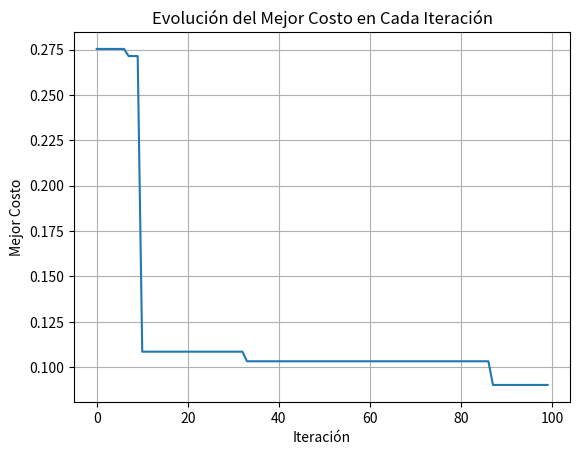
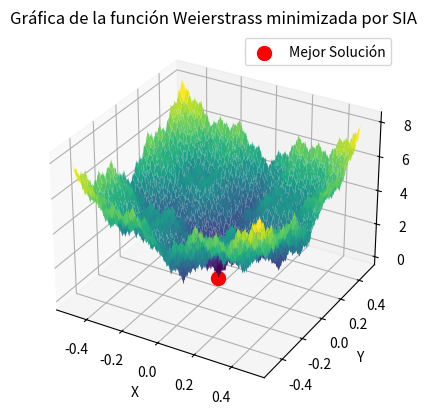

Generate these figures, in order, with matplotlib:

import numpy as np
import matplotlib.pyplot as plt

vMin = -0.5
vMax = 0.5
class Anticuerpo:
    global vMin, vMax
    def __init__(self, nVar):
        self.posicion = np.random.uniform(vMin, vMax, nVar)
        self.costo = funcion_objetivo(*self.posicion)

# Función Weierstrass como objetivo
def funcion_objetivo(x, y):
    a=0.5
    b=3
    k_max=20
    result = 0
    for k in range(k_max):
        result += (a**k * np.cos(2 * np.pi * b**k * (x + 0.5)) - a**k*np.cos(np.pi*b**k)) + (a**k * np.cos(2 * np.pi * b**k * (y + 0.5)) - a**k*np.cos(np.pi*b**k))
    return result


# Parámetros del algoritmo clonal
nVar = 2                    # Numero de variables de decisión
nAnticuerpos = 50               # Tamaño de la población de células
num_iteraciones = 100       # Numero de iteraciones
beta = 0.5                  # Factor de clonación
pMutacion = 0.1             # Probabilidad de mutación
num_puntos = 1000
rango_x = np.linspace(vMin, vMax, num_puntos)
rango_y = np.linspace(vMin, vMax, num_puntos)
x_grid, y_grid = np.meshgrid(rango_x, rango_y)
z = funcion_objetivo(x_grid, y_grid)

# Inicialización de la población de células
poblacion = [Anticuerpo(nVar) for _ in range(nAnticuerpos)]

mejor_global = Anticuerpo(nVar)
mejor_global.costo = float('inf')
mejores_costos = []
mejor_anticuerpo = min(poblacion, key=lambda anticuerpo: anticuerpo.costo)
# Bucle principal del algoritmo clonal
for iteracion in range(num_iteraciones):
    # Clonación y mutación

    anticuerpos_clonadas = []
    for anticuerpo in poblacion:
        num_clones = int(beta * nAnticuerpos)
        anticuerpos_clonadas.extend([Anticuerpo(nVar) for _ in range(num_clones)])
    
    # Selección
    poblacion.extend(anticuerpos_clonadas)
    poblacion = sorted(poblacion, key=lambda anticuerpo: anticuerpo.costo)[:nAnticuerpos]
    
    # Mutación
    for anticuerpo in poblacion:
        if np.random.rand() < pMutacion:
            anticuerpo.posicion = anticuerpo.posicion * (1 + np.random.uniform(vMin, vMax, nVar))
            anticuerpo.costo = funcion_objetivo(*anticuerpo.posicion)
        if (anticuerpo.costo < mejor_global.costo):
            mejor_global.posicion = anticuerpo.posicion.copy()
            mejor_global.costo = funcion_objetivo(*mejor_global.posicion)
    mejores_costos.append(mejor_global.costo)

# Mostrar resultados
print("Mejor solución encontrada:")
print(f"Posición: {mejor_global.posicion}")
print(f"Costo: {mejor_global.costo}")

# Graficar la evolución del mejor costo
plt.plot(range(num_iteraciones), mejores_costos)
plt.xlabel('Iteración')
plt.ylabel('Mejor Costo')
plt.title('Evolución del Mejor Costo en Cada Iteración')
plt.grid(True)

fig = plt.figure()
ax = fig.add_subplot(111, projection='3d')
surface = ax.plot_surface(x_grid, y_grid, z, cmap='viridis')
ax.set_xlabel('X')
ax.set_ylabel('Y')
ax.set_zlabel('Z')
ax.set_title('Gráfica de la función Weierstrass minimizada por SIA')
ax.scatter(mejor_global.posicion[0], mejor_global.posicion[1], mejor_global.costo , color='red', marker='o', s=100, label='Mejor Solución')

plt.legend()
plt.show()